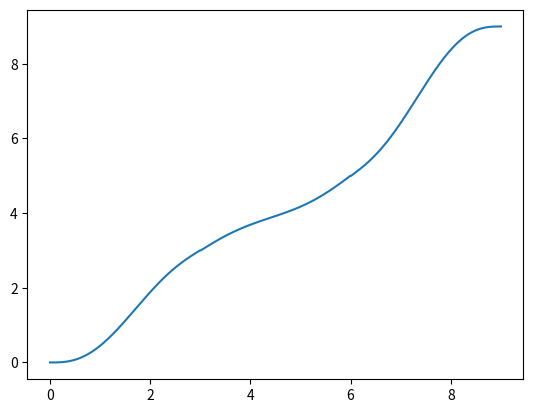

Generate this figure with matplotlib:
import math
import numpy as np


class Trajectory(object):

    def __init__(self, type="cubic"):
        if type is "cubic":
            self.fit = self._cubic_coeffs
            self.predict = self._predict_cubic
        elif type is "quintic":
            self.fit = self._quintic_coeffs
            self.predict = self._predict_quintic
        self.cubicmat = np.array([[2, 1, -2, 1],
                                  [-3, -2, 3, -1],
                                  [0, 1, 0, 0],
                                  [1, 0, 0, 0]])
        self.quinticmat = np.array([[0, 0, 0, 0, 0, 1],
                                    [1, 1, 1, 1, 1, 1],
                                    [0, 0, 0, 0, 1, 0],
                                    [5, 4, 3, 2, 1, 0],
                                    [0, 0, 0, 2, 0, 0],
                                    [20, 12, 6, 2, 0, 0]])
        self.coeffs_array = None

    def _cubic_coeffs(self, conf0, spd0, conf1, spd1):
        self.coeffs_array = np.dot(self.cubicmat, np.vstack((conf0, spd0, conf1, spd1)))

    def _quintic_coeffs(self, conf0, spd0, conf1, spd1, acc0=None, acc1=None):
        if acc0 is None:
            acc0 = np.zeros_like(spd0)
        if acc1 is None:
            acc1 = np.zeros_like(spd1)
        self.coeffs_array = np.linalg.solve(self.quinticmat, np.vstack((conf0, conf1, spd0, spd1, acc0, acc1)))

    def _predict_cubic(self, step):
        """
        step = currenttime/timeinterval
        :return:
[redacted]
        date: 20200327
        """
        step_array = np.vstack([step ** 3, step ** 2, step, np.ones_like(step)])
        if isinstance(step, np.ndarray):
            return np.dot(self.coeffs_array.T, step_array).T
        else:
            return np.dot(self.coeffs_array.T, step_array).T[0][0]

    def _predict_quintic(self, step):
        """
        step = currenttime/timeinterval
        :return:
[redacted]
        date: 20200327
        """
        step_array = np.vstack([step ** 5, step ** 4, step ** 3, step ** 2, step, np.ones_like(step)])
        if isinstance(step, np.ndarray):
            return np.dot(self.coeffs_array.T, step_array).T
        else:
            return np.dot(self.coeffs_array.T, step_array).T[0][0]

    def piecewise_interpolation(self, path, sampling=200, intervaltime=1.0):
        """
        :param path: a 1d array of configurations
        :param sampling: how many confs to generate in the intervaltime
        :param intervaltime: time to move between adjacent joints, intervaltime = expandis/speed, speed = degree/second
                             by default, the value is 1.0 and the speed is expandis/second
        :return:
[redacted]
        date: 20200328
        """
        path = np.array(path)
        passingconflist = []
        passingspdlist = []
        for id, jntconf in enumerate(path[:-1]):
            passingconflist.append(jntconf)
            if id == 0:
                passingspdlist.append(np.zeros_like(jntconf))
            else:
                preconf = path[id - 1]
                nxtconf = path[id + 1]
                preavgspd = (jntconf - preconf) / intervaltime
                nxtavgspd = (nxtconf - jntconf) / intervaltime
                # set to 0 if signs are different
                zeroid = np.where((np.sign(preavgspd) + np.sign(nxtavgspd)) == 0)
                passspd = (preavgspd + nxtavgspd) / 2.0
                passspd[zeroid] = 0.0
                passingspdlist.append(passspd)
        passingconflist.append(path[-1])
        passingspdlist.append(np.zeros_like(path[-1]))
        interpolatedconfs = []
        for id, passingconf in enumerate(passingconflist):
            if id == 0:
                continue
            prepassingconf = passingconflist[id - 1]
            prepassingspd = passingspdlist[id - 1]
            passingspd = passingspdlist[id]
            self.fit(prepassingconf, prepassingspd, passingconf, passingspd)
            samples = np.linspace(0, 1, sampling)
            localinterpolatedconfs = self.predict(samples)
            interpolatedconfs += localinterpolatedconfs.tolist()
        return interpolatedconfs


if __name__ == '__main__':
    import matplotlib.pyplot as plt

    y = [[0], [3], [5], [9]]
    traj = Trajectory(type="quintic")
    interpolatedconfs = traj.piecewise_interpolation(y)
    print(interpolatedconfs)
    x = np.linspace(0, 9, 600)
    plt.plot(x, interpolatedconfs)
    plt.show()
